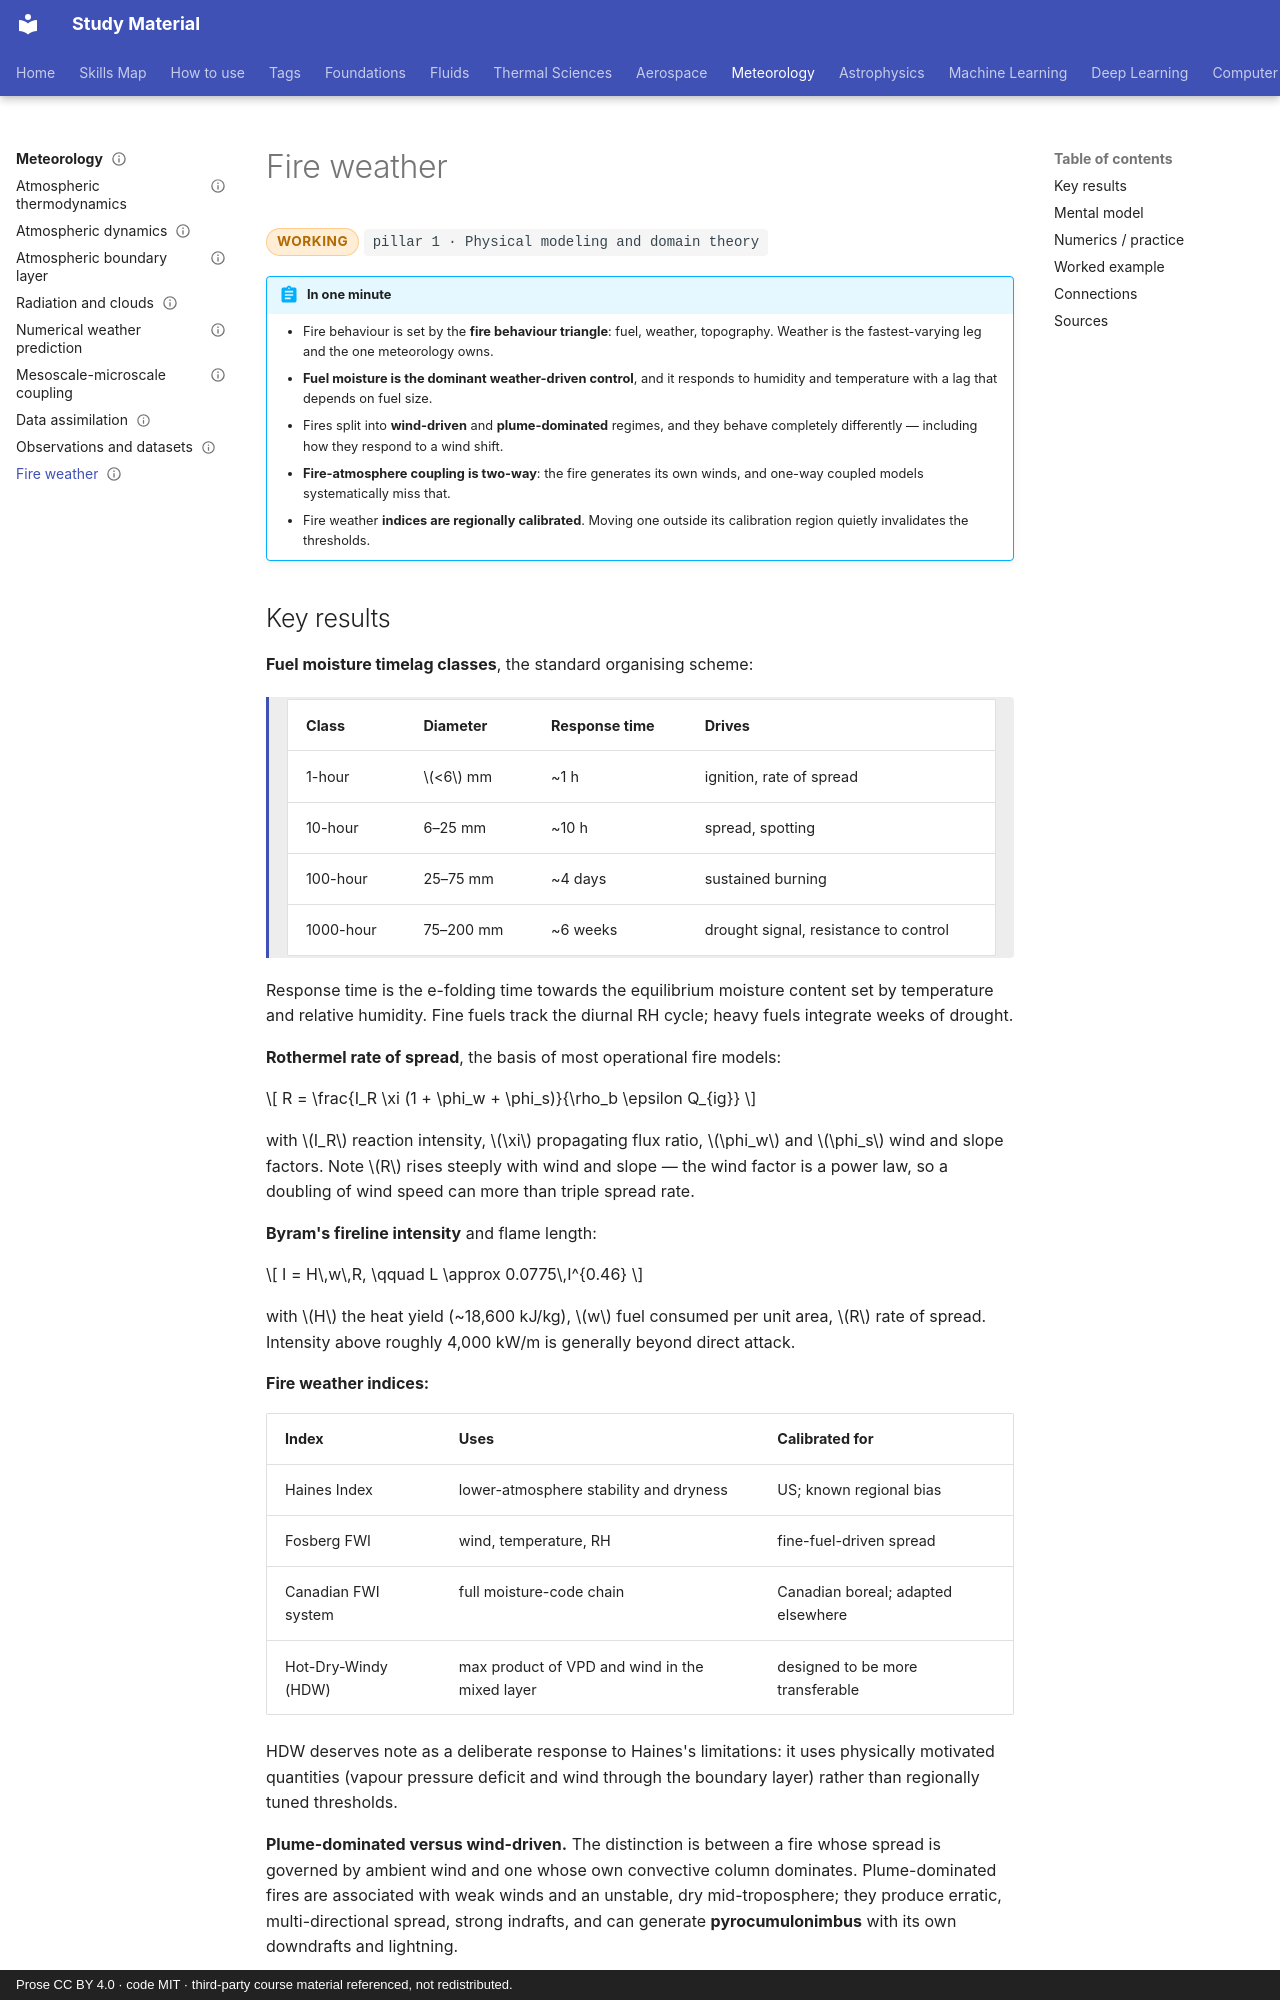

repository: pkjha-aero/StudyMaterial · page: meteorology/fire-weather/index.html · generator: mkdocs · copyright: Prose CC BY 4.0 · code MIT · third-party course material referenced, not redistributed.

---
title: Fire weather
status: working
tags: [pillar-1, meteorology, wildfire, boundary-layer]
updated: 2026-09-26
---

# Fire weather

<span class="status status-working">working</span>
<span class="pillar">pillar 1 &middot; Physical modeling and domain theory</span>

!!! abstract "In one minute"
    - Fire behaviour is set by the **fire behaviour triangle**: fuel, weather, topography. Weather is the fastest-varying leg and the one meteorology owns.
    - **Fuel moisture is the dominant weather-driven control**, and it responds to humidity and temperature with a lag that depends on fuel size.
    - Fires split into **wind-driven** and **plume-dominated** regimes, and they behave completely differently — including how they respond to a wind shift.
    - **Fire-atmosphere coupling is two-way**: the fire generates its own winds, and one-way coupled models systematically miss that.
    - Fire weather **indices are regionally calibrated**. Moving one outside its calibration region quietly invalidates the thresholds.

## Key results

**Fuel moisture timelag classes**, the standard organising scheme:

<div class="result" markdown>

| Class | Diameter | Response time | Drives |
|---|---|---|---|
| 1-hour | \(<6\) mm | ~1 h | ignition, rate of spread |
| 10-hour | 6–25 mm | ~10 h | spread, spotting |
| 100-hour | 25–75 mm | ~4 days | sustained burning |
| 1000-hour | 75–200 mm | ~6 weeks | drought signal, resistance to control |

</div>

Response time is the e-folding time towards the equilibrium moisture content set by temperature and relative humidity. Fine fuels track the diurnal RH cycle; heavy fuels integrate weeks of drought.

**Rothermel rate of spread**, the basis of most operational fire models:

\[
R = \frac{I_R \xi (1 + \phi_w + \phi_s)}{\rho_b \epsilon Q_{ig}}
\]

with \(I_R\) reaction intensity, \(\xi\) propagating flux ratio, \(\phi_w\) and \(\phi_s\) wind and slope factors. Note \(R\) rises steeply with wind and slope — the wind factor is a power law, so a doubling of wind speed can more than triple spread rate.

**Byram's fireline intensity** and flame length:

\[
I = H\,w\,R,
\qquad
L \approx 0.0775\,I^{0.46}
\]

with \(H\) the heat yield (~18,600 kJ/kg), \(w\) fuel consumed per unit area, \(R\) rate of spread. Intensity above roughly 4,000 kW/m is generally beyond direct attack.

**Fire weather indices:**

| Index | Uses | Calibrated for |
|---|---|---|
| Haines Index | lower-atmosphere stability and dryness | US; known regional bias |
| Fosberg FWI | wind, temperature, RH | fine-fuel-driven spread |
| Canadian FWI system | full moisture-code chain | Canadian boreal; adapted elsewhere |
| Hot-Dry-Windy (HDW) | max product of VPD and wind in the mixed layer | designed to be more transferable |

HDW deserves note as a deliberate response to Haines's limitations: it uses physically motivated quantities (vapour pressure deficit and wind through the boundary layer) rather than regionally tuned thresholds.

**Plume-dominated versus wind-driven.** The distinction is between a fire whose spread is governed by ambient wind and one whose own convective column dominates. Plume-dominated fires are associated with weak winds and an unstable, dry mid-troposphere; they produce erratic, multi-directional spread, strong indrafts, and can generate **pyrocumulonimbus** with its own downdrafts and lightning.

**Coupled fire-atmosphere models** — WRF-Fire, WRF-SFIRE, CAWFE, FIRETEC, QUIC-Fire — run a spread model on a fine grid two-way coupled to the atmospheric model, so fire heat and moisture fluxes modify the wind field which in turn drives the fire.
